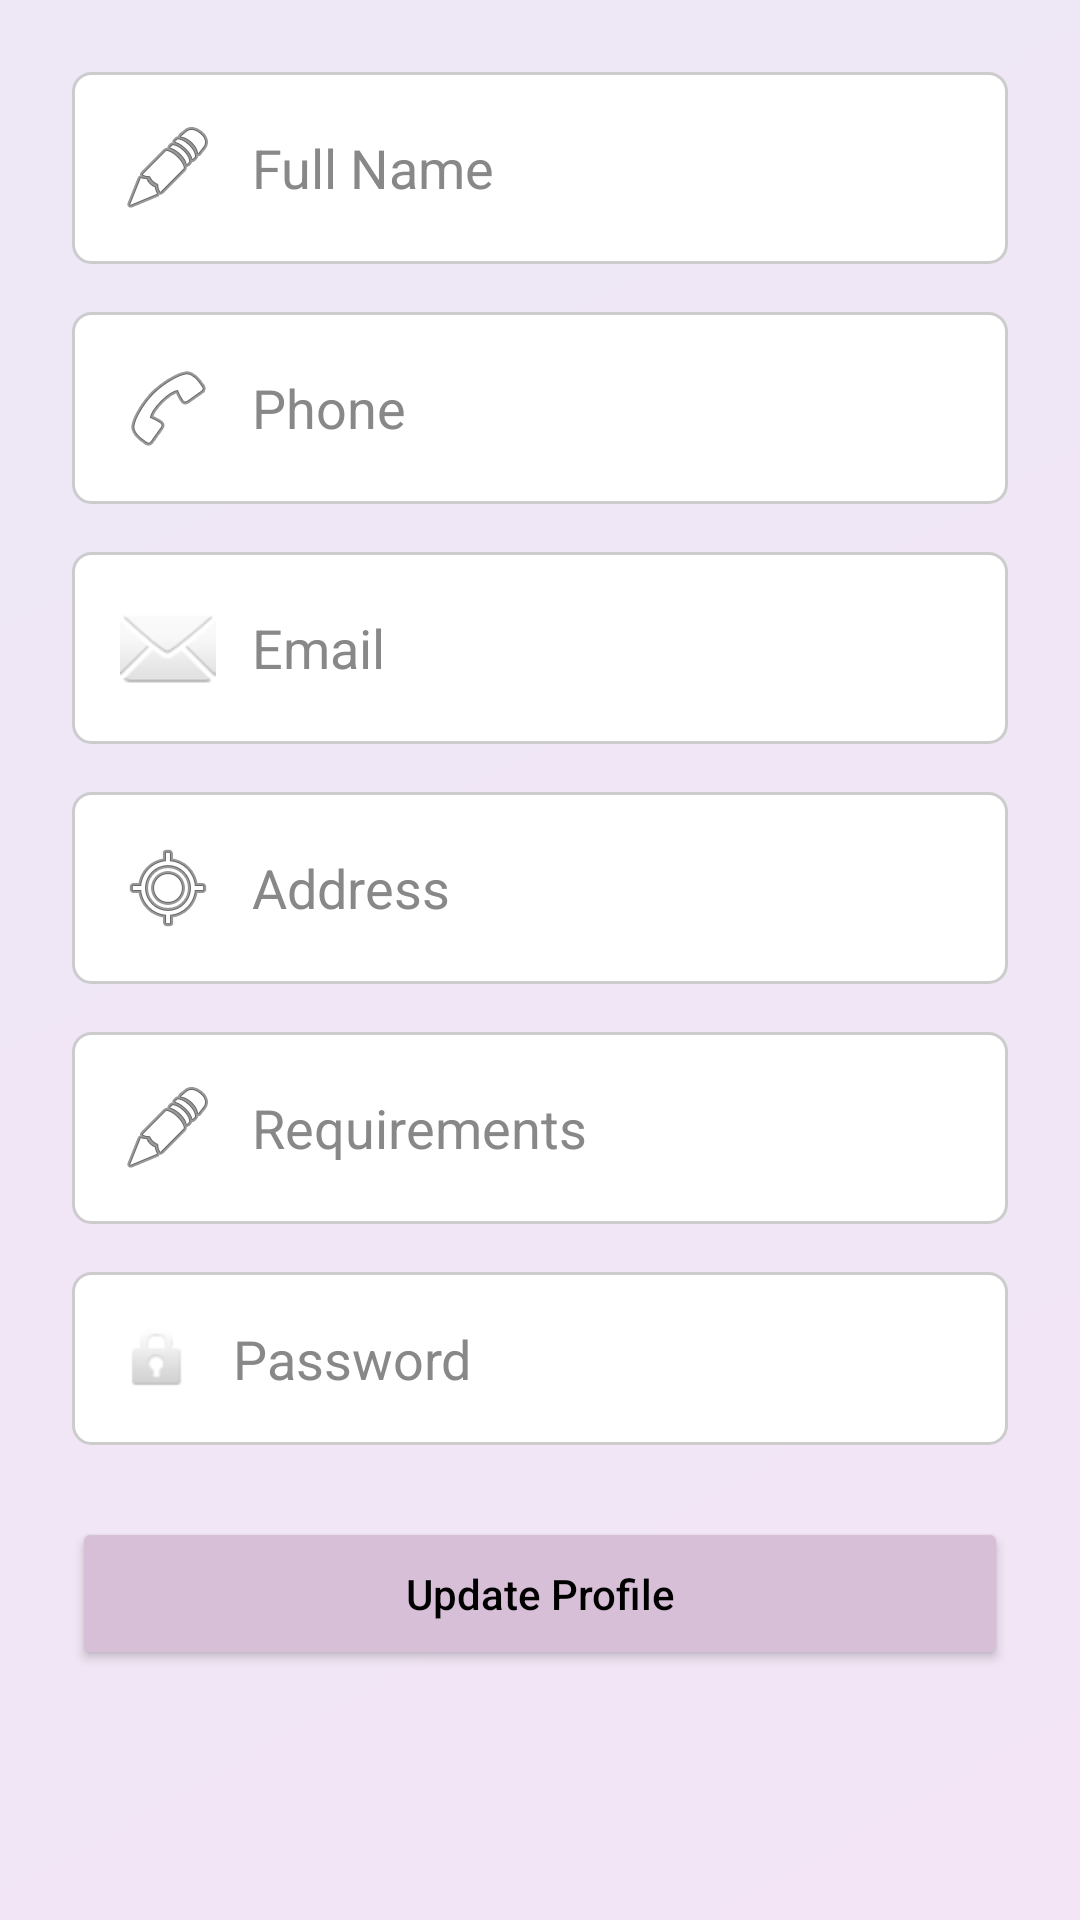

Reconstruct the res/layout file that produces this screen, plus the resources it refers to.
<!-- AndroidManifest.xml: application theme Theme.ShutterBook -->
<!-- res/layout/activity_update_profile.xml -->
<ScrollView xmlns:android="http://schemas.android.com/apk/res/android"
    android:layout_width="match_parent"
    android:layout_height="match_parent"
    android:background="@drawable/bg_gradient"
    android:padding="24dp">

    <LinearLayout
        android:layout_width="match_parent"
        android:layout_height="wrap_content"
        android:orientation="vertical">

        <EditText
            android:id="@+id/editName"
            android:layout_width="match_parent"
            android:layout_height="wrap_content"
            android:hint="Full Name"
            android:drawableStart="@android:drawable/ic_menu_edit"
            android:drawablePadding="12dp"
            android:padding="16dp"
            android:background="@drawable/edittext_background"
            android:textColor="#000000"
            android:textColorHint="#888888"
            android:layout_marginBottom="16dp" />

        <EditText
            android:id="@+id/editPhone"
            android:layout_width="match_parent"
            android:layout_height="wrap_content"
            android:hint="Phone"
            android:inputType="phone"
            android:drawableStart="@android:drawable/ic_menu_call"
            android:drawablePadding="12dp"
            android:padding="16dp"
            android:background="@drawable/edittext_background"
            android:textColor="#000000"
            android:textColorHint="#888888"
            android:layout_marginBottom="16dp" />

        <EditText
            android:id="@+id/editEmail"
            android:layout_width="match_parent"
            android:layout_height="wrap_content"
            android:hint="Email"
            android:enabled="false"
            android:drawableStart="@android:drawable/ic_dialog_email"
            android:drawablePadding="12dp"
            android:padding="16dp"
            android:background="@drawable/edittext_background"
            android:textColor="#555555"
            android:textColorHint="#888888"
            android:layout_marginBottom="16dp" />

        <EditText
            android:id="@+id/editAddress"
            android:layout_width="match_parent"
            android:layout_height="wrap_content"
            android:hint="Address"
            android:drawableStart="@android:drawable/ic_menu_mylocation"
            android:drawablePadding="12dp"
            android:padding="16dp"
            android:background="@drawable/edittext_background"
            android:textColor="#000000"
            android:textColorHint="#888888"
            android:layout_marginBottom="16dp" />

        <EditText
            android:id="@+id/editRequirements"
            android:layout_width="match_parent"
            android:layout_height="wrap_content"
            android:hint="Requirements"
            android:drawableStart="@android:drawable/ic_menu_edit"
            android:drawablePadding="12dp"
            android:padding="16dp"
            android:background="@drawable/edittext_background"
            android:textColor="#000000"
            android:textColorHint="#888888"
            android:layout_marginBottom="16dp" />

        <EditText
            android:id="@+id/editPassword"
            android:layout_width="match_parent"
            android:layout_height="wrap_content"
            android:hint="Password"
            android:inputType="textPassword"
            android:drawableStart="@android:drawable/ic_lock_idle_lock"
            android:drawablePadding="12dp"
            android:padding="16dp"
            android:background="@drawable/edittext_background"
            android:textColor="#000000"
            android:textColorHint="#888888"
            android:layout_marginBottom="24dp" />

        <Button
            android:id="@+id/btnUpdate"
            android:layout_width="match_parent"
            android:layout_height="wrap_content"
            android:text="Update Profile"
            android:backgroundTint="#D8BFD8"
            android:textColor="#000000"
            android:textAllCaps="false"
            android:elevation="4dp"
            android:padding="16dp" />
    </LinearLayout>
</ScrollView>
<!-- resources referenced by this layout -->
<resources>
  <!-- drawable bg_gradient (drawable) -->
  <shape xmlns:android="http://schemas.android.com/apk/res/android" android:shape="rectangle">
      <gradient
          android:startColor="#F3E5F5"
          android:endColor="#EDE7F6"
          android:angle="135"/>
  </shape>
  <!-- drawable edittext_background (drawable) -->
  <?xml version="1.0" encoding="utf-8"?>
  <shape xmlns:android="http://schemas.android.com/apk/res/android">
      <solid android:color="#FFFFFF"/>
      <corners android:radius="6dp"/>
      <stroke android:width="1dp" android:color="#CCCCCC"/>
      <padding android:left="8dp" android:top="8dp" android:right="8dp" android:bottom="8dp"/>
  </shape>
  <style name="Theme.ShutterBook" parent="Base.Theme.ShutterBook" />
  <style name="Base.Theme.ShutterBook" parent="Theme.Material3.DayNight.NoActionBar">
  
      </style>
</resources>
